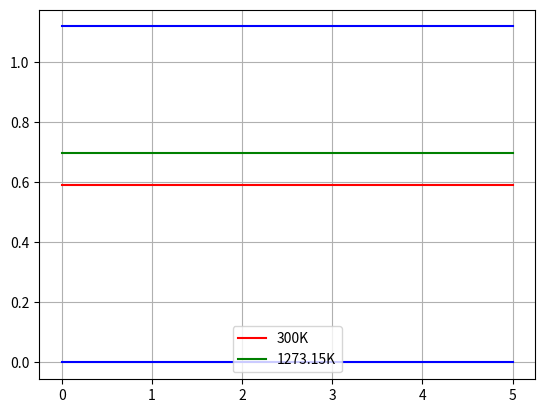
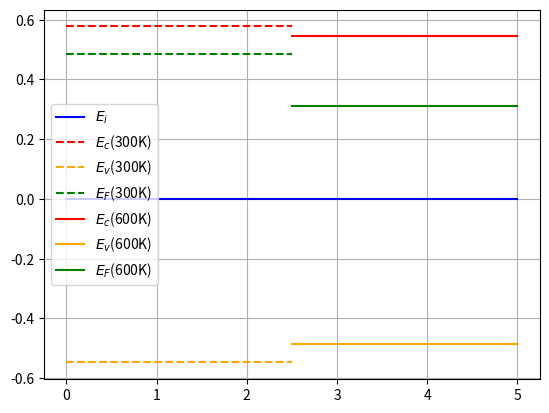

Write the Python code that produced these figures, in order.
import numpy as np
import matplotlib.pyplot as plt
import scipy as spy
import scipy.constants as cte

###################################################
# Constantes ######################################
###################################################


T300=300        # Temperatura a 300 K
T1273=1273.15   # Temperatura a 1273.15 K (1000 ºC)
EgSi=1.12       # Energía del gap de silicio promedio
EgGe=0.66       # Energía del gap de gemranio promedio
EgGeAs=1.42     # Energía del gap de GeAs promedio
mnSi=0.26*cte.electron_mass    # Masa del hueco en el silicio 300K) en m_e
mpSi= 0.12*cte.electron_mass   # Masa del electron en el silicio 300K) en m_e
niSi300=1.18*10**(10)          # Concentración intrisenca en el silicio cm^-3
niGe300=2*10**(13)             # Concentración intrisenca en el Ge cm^-3
niGaAs300=2.25*10**(6)         # Concentración intrisenca en el GaAs cm^-3


####################################################
##### Funciones ####################################
####################################################

###################
# Funcion para calcular el nivel intrínseco Ei de un semicondutor
# dada una temperatura T, masas mp*, mn*, energías Ec y Ev
###################

def energía_intriseca(Ec,Ev,T,mp,mn): # Ec y Ev en eV, T en K, mp y mn en la misma unidad
    Ei=(Ec+Ev)/2+(3/4)*(cte.Boltzmann*T/cte.e)*np.log(mp/mn)
    return Ei # Ei en eV

###################
# Funcion para calcular la masa efectiva de un portador 
# dada una temperatura T y una densidad efectiva N
###################

def masa_efectiva(N,T): # N en cm^-3, T en K # 
    m=((N*10**6/(2))**(2/3))*(2*cte.hbar**2*np.pi/(cte.Boltzmann*T))
    return m


##################
# Funcion para calcular Eg en función de la temperatura y dos parámetros
# Función de Varshini
##################

def Varshini(T,Eg0): # T en K, Eg0 en eV
    Eg=Eg0-(4.73*10**(-4)*T**2)/(T+636)
    return Eg



##################
# Funcion para calcular el número de impurezas excitadas en función
# del número de átomos dadores, temperatura y energía de fermi
##################

def f_Nd(ND,T,EF,ED): # T en K, EF y ED en eV, ND cm-3
    Nd=ND/(1+2*np.e((EF-ED)/(cte.k*T/cte.e)))
    return Nd

##################
# Densidad equivalente para una masa y temperatura (portadores) 
##################

def Ncv(mn,T):
    Nc=(2*(mn*cte.Boltzmann*T/(2*np.pi*cte.hbar**2))**(3/2))/10**6
    return Nc

##################
# concentración intrínseca por unidad de volumen
##################

def ni(T,mn,mp,Eg): # T en K, EF y ED en eV, ND cm-3
    ni=np.sqrt(Ncv(mn,T)*Ncv(mp,T))*np.e**(-Eg*cte.e/(2*cte.Boltzmann*T))
    return ni


##################
# Conentración de impurezas en función del numero de átomos donadores/aceptores
# la energía de fermi, ED y la temperatura.
##################

def ND_efectivo(T,ND,EF,ED):
    ND_efectivo=ND/(1+2*np.e**((EF-ED)*cte.e/(cte.Boltzmann*T)))
    return ND_efectivo


##################
# Energía de Fermi en función de la ND y ni 
# Asumimos ionización total y temperatura ambiente (ni=10**-9)
##################

def Energia_Fermi_ambiente(Nd,ni,T):
    Energia=ni+(cte.Boltzmann*T/cte.e)*np.log(Nd/ni)
    return Energia
    

####################################################
##### Ejercicios ###################################
####################################################


###################
### Ejercicio 5 ###
###################

NVSi=1.83*10**19
NVGaAs=9*10**18

print("--------------------------")
print("Soluciones al ejercicio 5:")
print("Apartado a)")
print("Masa en kg (Si):", masa_efectiva(NVSi,300))
print("Masa en me (Si)", masa_efectiva(NVSi,300)/cte.electron_mass)
print("Masa en kg (GaAs):", masa_efectiva(NVGaAs,300))
print("Masa en me (GaAs)", masa_efectiva(NVGaAs,300)/cte.electron_mass)
print("Apartado b)")
print("Nivel intríseco 300K",energía_intriseca(0,EgSi,300,1.0,0.19))
print("Nivel intríseco 300K",energía_intriseca(0,EgSi,1273.15,1.0,0.19))

plt.figure()
plt.plot([0,5],[0,0],"b")
plt.plot([0,5],[0.592,0.592],"r",label="300K")
plt.plot([0,5],[0.697,0.697],"g",label="1273.15K")
plt.plot([0,5],[EgSi,EgSi],"b")
plt.grid(True)
plt.legend()
plt.savefig("Ejercicio_01_5.pdf")

print("--------------------------")

###################
### Ejercicio 6 ###
###################
    
print("Ejercicio 6")
print("Apartado a)")
print("Nivel intríseco 300K",energía_intriseca(0,3.43,300,1.25,0.2))
print("--------------------------")

###################
### Ejercicio 7 ###
###################

Ec300=(1/2)*(Varshini(300,1.17)-(3/2)*(cte.Boltzmann*300/cte.e)*np.log(mpSi/mnSi))
Ec600=(1/2)*(Varshini(600,1.17)-(3/2)*(cte.Boltzmann*600/cte.e)*np.log(mpSi/mnSi))

Ev300=-(1/2)*(Varshini(300,1.17)+(3/2)*(cte.Boltzmann*300/cte.e)*np.log(mpSi/mnSi))
Ev600=-(1/2)*(Varshini(600,1.17)+(3/2)*(cte.Boltzmann*600/cte.e)*np.log(mpSi/mnSi))

Ef300=(cte.Boltzmann*300/cte.e)*np.log((10**17)/ni(300,mnSi,mpSi,Varshini(300,1.17)))
Ef600=(cte.Boltzmann*600/cte.e)*np.log((10**17)/ni(600,mnSi,mpSi,Varshini(600,1.17)))

print(ni(300,mnSi,mpSi,Varshini(300,1.17)))
print("Ejercicio 7")
print("Apartado a)")
print("E_c(300K)",Ec300)
print("E_c(600K)",Ec600)
print("E_v(300K)",Ev300)
print("E_v(600K)",Ev600)
print("E_F(300K)",Ef300)
print("E_F(600K)",Ef600)
print("Apartado b)")


plt.figure()
plt.plot([0,5],[0,0],"b",label="$E_i$")
plt.plot([0,2.5],[Ec300,Ec300],"r",linestyle="--",label="$E_c$(300K)")
plt.plot([0,2.5],[Ev300,Ev300],color="orange",linestyle="--",label="$E_v$(300K)")
plt.plot([0,2.5],[Ef300,Ef300],color="green",linestyle="--",label="$E_F$(300K)")

#plt.plot([2.5,5],[0,0],"-b",label="E_i(600K)")
plt.plot([2.5,5],[Ec600,Ec600],"r",label="$E_c$(600K)")
plt.plot([2.5,5],[Ev600,Ev600],color="orange",label="$E_v$(600K)")
plt.plot([2.5,5],[Ef600,Ef600],"g",label="$E_F$(600K)")
plt.grid(True)
plt.legend()
plt.savefig("Ejercicio_01_6.pdf")
#plt.show()
print("--------------------------")


###################
### Ejercicio 8 ###
###################

print("Ejercicio 8")
print("Apartado a)")
print("EF a ND=10**15 ",Energia_Fermi_ambiente(10**15,niSi300,300))
print("EF a ND=10**17 ",Energia_Fermi_ambiente(10**17,niSi300,300))
print("EF a ND=10**19 ",Energia_Fermi_ambiente(10**19,niSi300,300))
print("Apartado b)")
print("ND+ ",ND_efectivo(300,10**15,Energia_Fermi_ambiente(10**15,niSi300,300),0.045),"    para el nivel de Fermi",Energia_Fermi_ambiente(10**15,niSi300,300))
print("ND+ ",ND_efectivo(300,10**17,Energia_Fermi_ambiente(10**17,niSi300,300),0.045),"    para el nivel de Fermi",Energia_Fermi_ambiente(10**17,niSi300,300))
print("ND+ ",ND_efectivo(300,10**19,Energia_Fermi_ambiente(10**19,niSi300,300),0.045),"    para el nivel de Fermi",Energia_Fermi_ambiente(10**19,niSi300,300))
print("------------------------------")